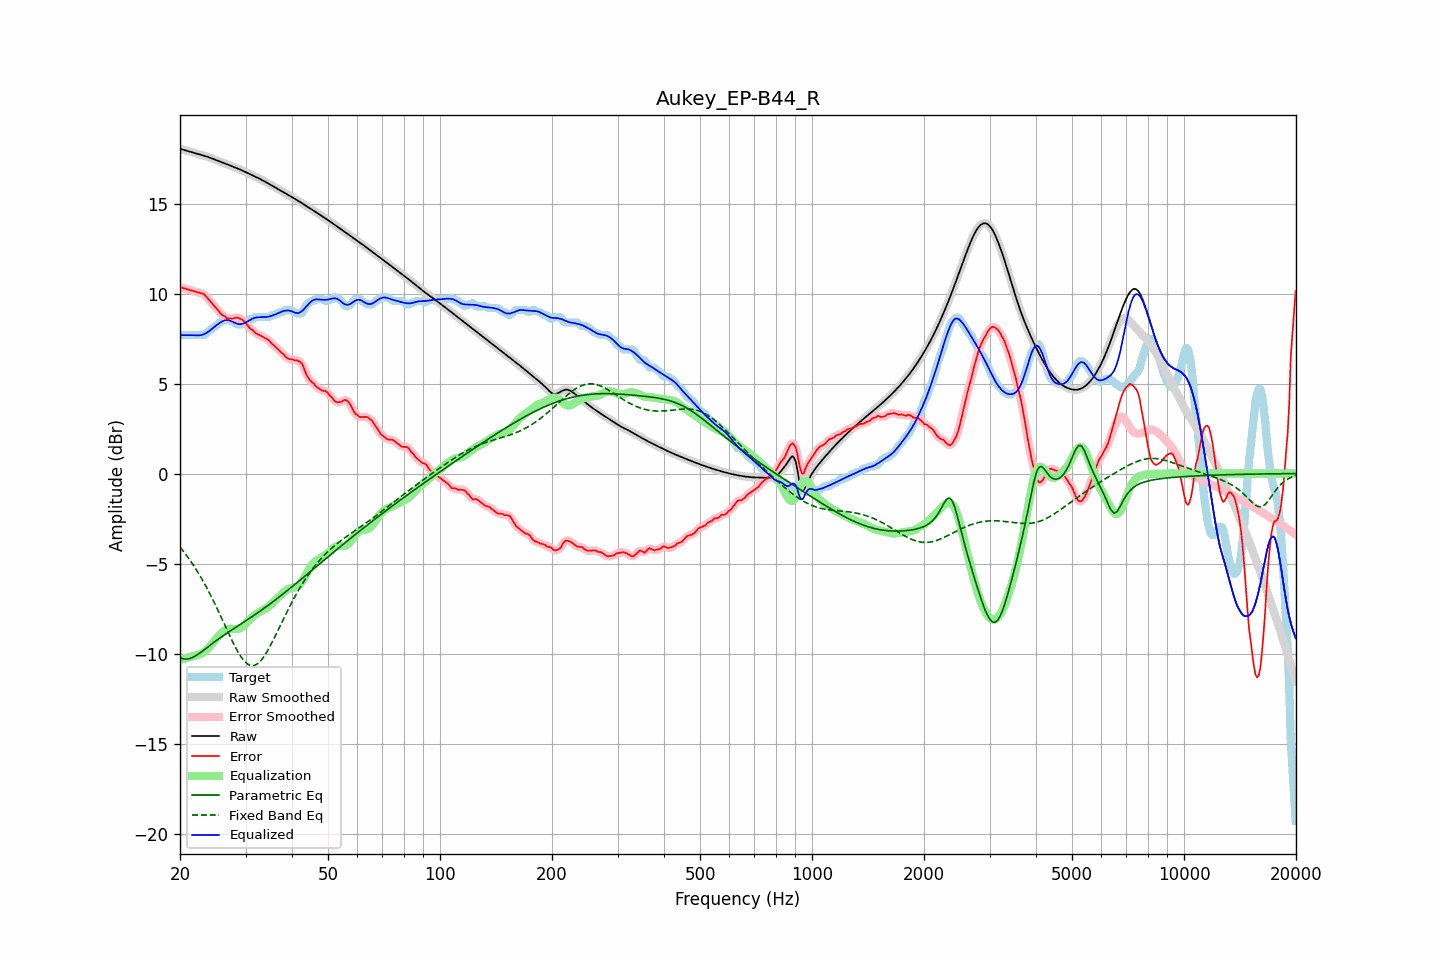

Source data for this figure (header and first rows):
frequency, raw, error, smoothed, error_smoothed, equalization, parametric_eq, fixed_band_eq, equalized_raw, equalized_smoothed, target
20.00, 18.04, 10.35, 18.04, 10.35, -10.35, -10.22, -4.08, 7.69, 7.69, 7.69
20.20, 18.01, 10.33, 18.01, 10.33, -10.33, -10.26, -4.19, 7.69, 7.69, 7.69
20.40, 17.99, 10.30, 17.99, 10.30, -10.30, -10.29, -4.30, 7.69, 7.69, 7.69
20.61, 17.96, 10.27, 17.96, 10.27, -10.27, -10.30, -4.42, 7.69, 7.69, 7.69
20.81, 17.93, 10.25, 17.93, 10.25, -10.25, -10.31, -4.53, 7.69, 7.69, 7.69
21.02, 17.91, 10.22, 17.91, 10.22, -10.22, -10.29, -4.66, 7.69, 7.69, 7.69
21.23, 17.88, 10.20, 17.88, 10.20, -10.20, -10.28, -4.78, 7.69, 7.69, 7.69
21.44, 17.86, 10.17, 17.86, 10.17, -10.17, -10.24, -4.91, 7.69, 7.69, 7.69
21.66, 17.83, 10.15, 17.83, 10.15, -10.15, -10.21, -5.04, 7.68, 7.69, 7.69
21.87, 17.81, 10.12, 17.81, 10.12, -10.13, -10.16, -5.18, 7.68, 7.68, 7.69
22.09, 17.78, 10.10, 17.78, 10.10, -10.11, -10.11, -5.32, 7.68, 7.68, 7.69
22.31, 17.76, 10.07, 17.76, 10.07, -10.08, -10.05, -5.47, 7.67, 7.67, 7.69
22.54, 17.73, 10.04, 17.73, 10.04, -10.06, -9.99, -5.61, 7.68, 7.68, 7.69
22.76, 17.70, 10.02, 17.71, 10.03, -10.02, -9.93, -5.76, 7.69, 7.69, 7.69
22.99, 17.68, 9.99, 17.68, 9.99, -9.97, -9.86, -5.92, 7.71, 7.71, 7.69
23.22, 17.65, 9.96, 17.65, 9.94, -9.91, -9.79, -6.08, 7.74, 7.74, 7.69
23.45, 17.63, 9.86, 17.63, 9.86, -9.84, -9.73, -6.24, 7.79, 7.79, 7.77
23.69, 17.60, 9.75, 17.60, 9.76, -9.76, -9.66, -6.41, 7.84, 7.84, 7.85
23.92, 17.57, 9.65, 17.57, 9.65, -9.66, -9.59, -6.58, 7.90, 7.90, 7.92
24.16, 17.53, 9.56, 17.53, 9.55, -9.56, -9.52, -6.75, 7.97, 7.97, 7.98
24.40, 17.50, 9.45, 17.50, 9.45, -9.45, -9.45, -6.93, 8.05, 8.05, 8.05
24.65, 17.46, 9.34, 17.46, 9.34, -9.34, -9.38, -7.11, 8.12, 8.12, 8.12
24.89, 17.43, 9.24, 17.43, 9.24, -9.23, -9.32, -7.29, 8.19, 8.19, 8.19
25.14, 17.39, 9.14, 17.39, 9.14, -9.13, -9.25, -7.48, 8.26, 8.26, 8.25
25.39, 17.36, 9.04, 17.36, 9.03, -9.03, -9.19, -7.67, 8.33, 8.33, 8.32
25.65, 17.32, 8.92, 17.32, 8.93, -8.93, -9.12, -7.86, 8.39, 8.39, 8.40
25.91, 17.29, 8.83, 17.29, 8.84, -8.85, -9.06, -8.05, 8.44, 8.44, 8.46
26.16, 17.26, 8.77, 17.26, 8.77, -8.77, -9.00, -8.25, 8.48, 8.48, 8.49
26.43, 17.22, 8.73, 17.22, 8.70, -8.71, -8.94, -8.44, 8.51, 8.51, 8.49
26.69, 17.19, 8.63, 17.19, 8.66, -8.67, -8.88, -8.64, 8.52, 8.52, 8.56
26.96, 17.15, 8.61, 17.15, 8.62, -8.64, -8.82, -8.83, 8.52, 8.52, 8.55
27.23, 17.12, 8.63, 17.12, 8.60, -8.63, -8.76, -9.02, 8.49, 8.49, 8.49
27.50, 17.08, 8.60, 17.08, 8.61, -8.62, -8.70, -9.21, 8.46, 8.46, 8.49
27.77, 17.05, 8.62, 17.05, 8.62, -8.63, -8.64, -9.39, 8.42, 8.42, 8.43
28.05, 17.01, 8.64, 17.01, 8.64, -8.63, -8.58, -9.57, 8.38, 8.38, 8.37
28.33, 16.97, 8.67, 16.98, 8.66, -8.64, -8.52, -9.74, 8.34, 8.34, 8.30
28.62, 16.94, 8.65, 16.94, 8.65, -8.63, -8.47, -9.90, 8.31, 8.31, 8.29
28.90, 16.90, 8.61, 16.90, 8.62, -8.60, -8.41, -10.04, 8.30, 8.30, 8.29
29.19, 16.86, 8.58, 16.86, 8.58, -8.56, -8.35, -10.19, 8.30, 8.30, 8.29
29.48, 16.82, 8.54, 16.82, 8.52, -8.50, -8.29, -10.30, 8.32, 8.32, 8.29
29.78, 16.78, 8.45, 16.78, 8.44, -8.43, -8.23, -10.42, 8.36, 8.36, 8.33
30.08, 16.74, 8.34, 16.74, 8.34, -8.34, -8.17, -10.50, 8.40, 8.40, 8.40
30.38, 16.70, 8.23, 16.70, 8.23, -8.24, -8.12, -10.58, 8.45, 8.45, 8.46
30.68, 16.65, 8.12, 16.65, 8.13, -8.15, -8.06, -10.62, 8.50, 8.50, 8.53
30.99, 16.61, 8.02, 16.61, 8.04, -8.06, -8.00, -10.66, 8.56, 8.56, 8.59
31.30, 16.57, 7.98, 16.57, 7.96, -7.97, -7.94, -10.67, 8.60, 8.60, 8.59
31.61, 16.53, 7.89, 16.53, 7.88, -7.89, -7.88, -10.66, 8.64, 8.64, 8.64
31.93, 16.48, 7.80, 16.48, 7.82, -7.82, -7.82, -10.63, 8.66, 8.66, 8.69
32.24, 16.44, 7.75, 16.44, 7.75, -7.76, -7.75, -10.58, 8.68, 8.68, 8.69
32.57, 16.40, 7.71, 16.40, 7.71, -7.71, -7.69, -10.51, 8.68, 8.68, 8.69
32.89, 16.35, 7.67, 16.35, 7.67, -7.67, -7.63, -10.42, 8.69, 8.69, 8.69
33.22, 16.31, 7.62, 16.31, 7.62, -7.62, -7.57, -10.31, 8.69, 8.69, 8.69
33.55, 16.26, 7.57, 16.26, 7.57, -7.57, -7.50, -10.20, 8.69, 8.69, 8.69
33.89, 16.21, 7.52, 16.21, 7.53, -7.52, -7.44, -10.06, 8.69, 8.69, 8.69
34.23, 16.16, 7.47, 16.16, 7.48, -7.46, -7.37, -9.92, 8.70, 8.70, 8.69
34.57, 16.11, 7.42, 16.11, 7.40, -7.39, -7.31, -9.76, 8.72, 8.72, 8.69
34.92, 16.06, 7.33, 16.06, 7.33, -7.32, -7.24, -9.60, 8.74, 8.74, 8.73
35.27, 16.01, 7.22, 16.01, 7.24, -7.24, -7.17, -9.43, 8.76, 8.76, 8.79
35.62, 15.96, 7.17, 15.96, 7.15, -7.16, -7.11, -9.25, 8.79, 8.79, 8.79
35.97, 15.91, 7.06, 15.91, 7.07, -7.08, -7.04, -9.07, 8.83, 8.83, 8.84
... 635 more rows
